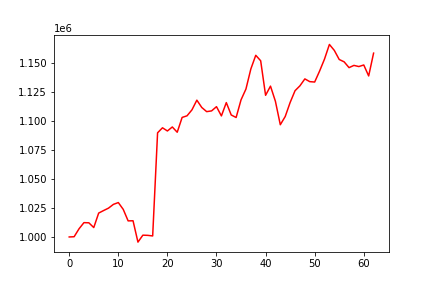

The file beside this chart, header and first rows:
, 0
0, 1000000
1, 1000200
2, 1007028
3, 1012319
4, 1012179
5, 1008091
6, 1020547
7, 1022721
8, 1024791
9, 1028032
10, 1029592
11, 1023759
12, 1013838
13, 1013930
14, 995563
15, 1001542
16, 1001381
17, 1000874
18, 1089612
19, 1093920
20, 1091185
21, 1094627
22, 1090090
23, 1102839
24, 1104238
25, 1109345
26, 1117696
27, 1111404
28, 1107818
29, 1108460
30, 1112093
31, 1104144
32, 1115596
33, 1104947
34, 1102779
35, 1117964
36, 1127275
37, 1144563
38, 1156291
39, 1151587
40, 1121866
41, 1129775
42, 1116754
43, 1096549
44, 1103633
45, 1115678
46, 1125825
47, 1130051
48, 1135985
49, 1133628
50, 1133291
51, 1142696
52, 1153011
53, 1165629
54, 1160505
55, 1152685
56, 1150666
57, 1145679
58, 1147603
59, 1146606
... 3 more rows
